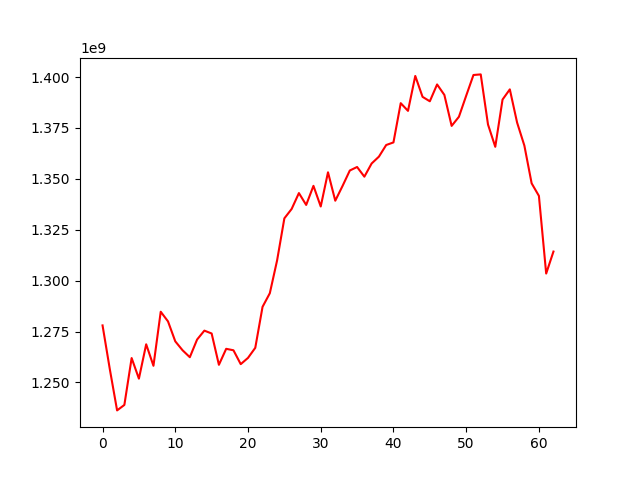

The file beside this chart, header and first rows:
, 0
0, 1278027584
1, 1256523355
2, 1236279209
3, 1238964301
4, 1261989145
5, 1251875562
6, 1268746310
7, 1258187218
8, 1284747546
9, 1280001303
10, 1270200977
11, 1265824900
12, 1262406946
13, 1271083805
14, 1275461323
15, 1274059537
16, 1258673560
17, 1266528745
18, 1265813489
19, 1258996104
20, 1262069744
21, 1267018626
22, 1287147585
23, 1293831168
24, 1309943138
25, 1330617366
26, 1335214951
27, 1343025934
28, 1337202104
29, 1346577293
30, 1336438836
31, 1353233930
32, 1339280770
33, 1346521772
34, 1354116093
35, 1355839144
36, 1351080021
37, 1357559818
38, 1360919883
39, 1366633639
40, 1367912098
41, 1387192547
42, 1383409506
43, 1400554695
44, 1390300637
45, 1388111669
46, 1396385874
47, 1391246355
48, 1376025601
49, 1380497518
50, 1390843369
51, 1401026207
52, 1401321340
53, 1376714323
54, 1365755634
55, 1388969835
56, 1393969816
57, 1377673132
58, 1366358986
59, 1347814635
... 3 more rows
